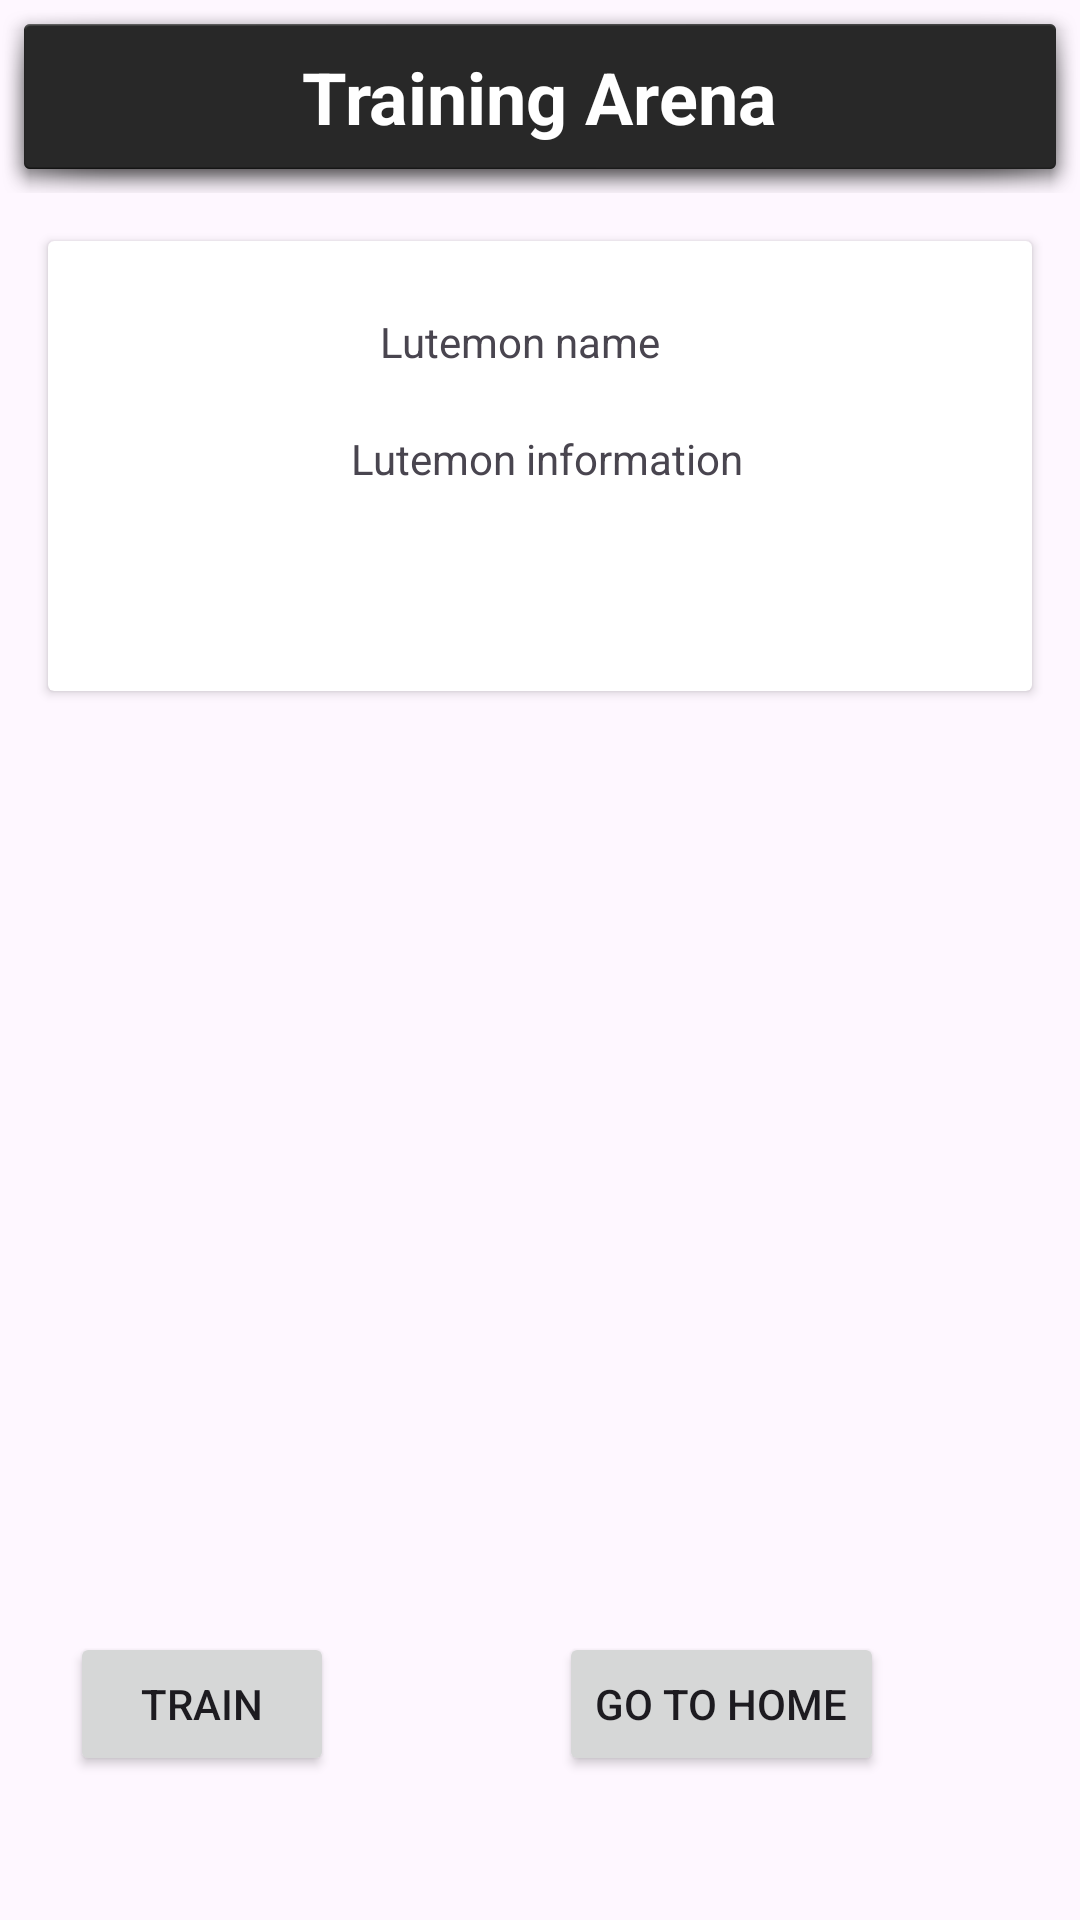

Reconstruct the res/layout file that produces this screen, plus the resources it refers to.
<!-- AndroidManifest.xml: application theme Theme.OOPProjectWork -->
<!-- res/layout/interface5.xml -->
<?xml version="1.0" encoding="utf-8"?>
<androidx.constraintlayout.widget.ConstraintLayout xmlns:android="http://schemas.android.com/apk/res/android"
    xmlns:app="http://schemas.android.com/apk/res-auto"
    xmlns:tools="http://schemas.android.com/tools"
    android:layout_width="match_parent"
    android:layout_height="match_parent">

    
    <LinearLayout
        android:id="@+id/HeaderLayout"
        android:layout_width="match_parent"
        android:layout_height="wrap_content"
        android:background="@android:drawable/dialog_holo_dark_frame"
        android:gravity="center"
        android:orientation="vertical"
        android:padding="16dp"
        app:layout_constraintEnd_toEndOf="parent"
        app:layout_constraintStart_toStartOf="parent"
        app:layout_constraintTop_toTopOf="parent">

        <TextView
            android:layout_width="wrap_content"
            android:layout_height="wrap_content"
            android:text="Training Arena"
            android:textColor="@android:color/white"
            android:textSize="24sp"
            android:textStyle="bold" />
    </LinearLayout>

    
    <androidx.cardview.widget.CardView
        android:id="@+id/cardView"
        android:layout_width="0dp"
        android:layout_height="150dp"
        android:layout_margin="16dp"
        app:layout_constraintEnd_toEndOf="parent"
        app:layout_constraintStart_toStartOf="parent"
        app:layout_constraintTop_toBottomOf="@id/HeaderLayout">

        
        <androidx.constraintlayout.widget.ConstraintLayout
            android:layout_width="match_parent"
            android:layout_height="match_parent">

            <ImageView
                android:id="@+id/imageView3"
                android:layout_width="112dp"
                android:layout_height="119dp"
                android:scaleType="fitCenter"
                app:layout_constraintBottom_toBottomOf="parent"
                app:layout_constraintEnd_toEndOf="parent"
                app:layout_constraintHorizontal_bias="0.063"
                app:layout_constraintStart_toStartOf="parent"
                app:layout_constraintTop_toTopOf="parent"
                tools:srcCompat="@tools:sample/avatars" />

            <TextView
                android:id="@+id/textView16"
                android:layout_width="wrap_content"
                android:layout_height="wrap_content"
                android:layout_marginStart="59dp"
                android:layout_marginTop="24dp"
                android:layout_marginEnd="133dp"
                android:text="Lutemon name"
                app:layout_constraintEnd_toEndOf="parent"
                app:layout_constraintHorizontal_bias="0.888"
                app:layout_constraintStart_toEndOf="@+id/imageView3"
                app:layout_constraintTop_toTopOf="parent" />

            <TextView
                android:id="@+id/textView17"
                android:layout_width="wrap_content"
                android:layout_height="wrap_content"
                android:layout_marginTop="20dp"
                android:layout_marginEnd="96dp"
                android:text="Lutemon information"
                app:layout_constraintEnd_toEndOf="parent"
                app:layout_constraintTop_toBottomOf="@+id/textView16" />

        </androidx.constraintlayout.widget.ConstraintLayout>
    </androidx.cardview.widget.CardView>

    <Button
        android:id="@+id/button8"
        android:layout_width="wrap_content"
        android:layout_height="wrap_content"
        android:layout_marginStart="39dp"
        android:layout_marginBottom="48dp"
        android:text="Train"
        app:layout_constraintBottom_toBottomOf="parent"
        app:layout_constraintEnd_toStartOf="@+id/button9"
        app:layout_constraintStart_toStartOf="parent" />

    <Button
        android:id="@+id/button9"
        android:layout_width="wrap_content"
        android:layout_height="wrap_content"
        android:layout_marginStart="75dp"
        android:layout_marginEnd="81dp"
        android:layout_marginBottom="48dp"
        android:text="Go to Home"
        app:layout_constraintBottom_toBottomOf="parent"
        app:layout_constraintEnd_toEndOf="parent"
        app:layout_constraintHorizontal_bias="0.0"
        app:layout_constraintStart_toEndOf="@+id/button8" />

    

</androidx.constraintlayout.widget.ConstraintLayout>
<!-- resources referenced by this layout -->
<resources>
  <style name="Theme.OOPProjectWork" parent="Base.Theme.OOPProjectWork" />
  <style name="Base.Theme.OOPProjectWork" parent="Theme.Material3.DayNight.NoActionBar">
          
          
      </style>
</resources>
